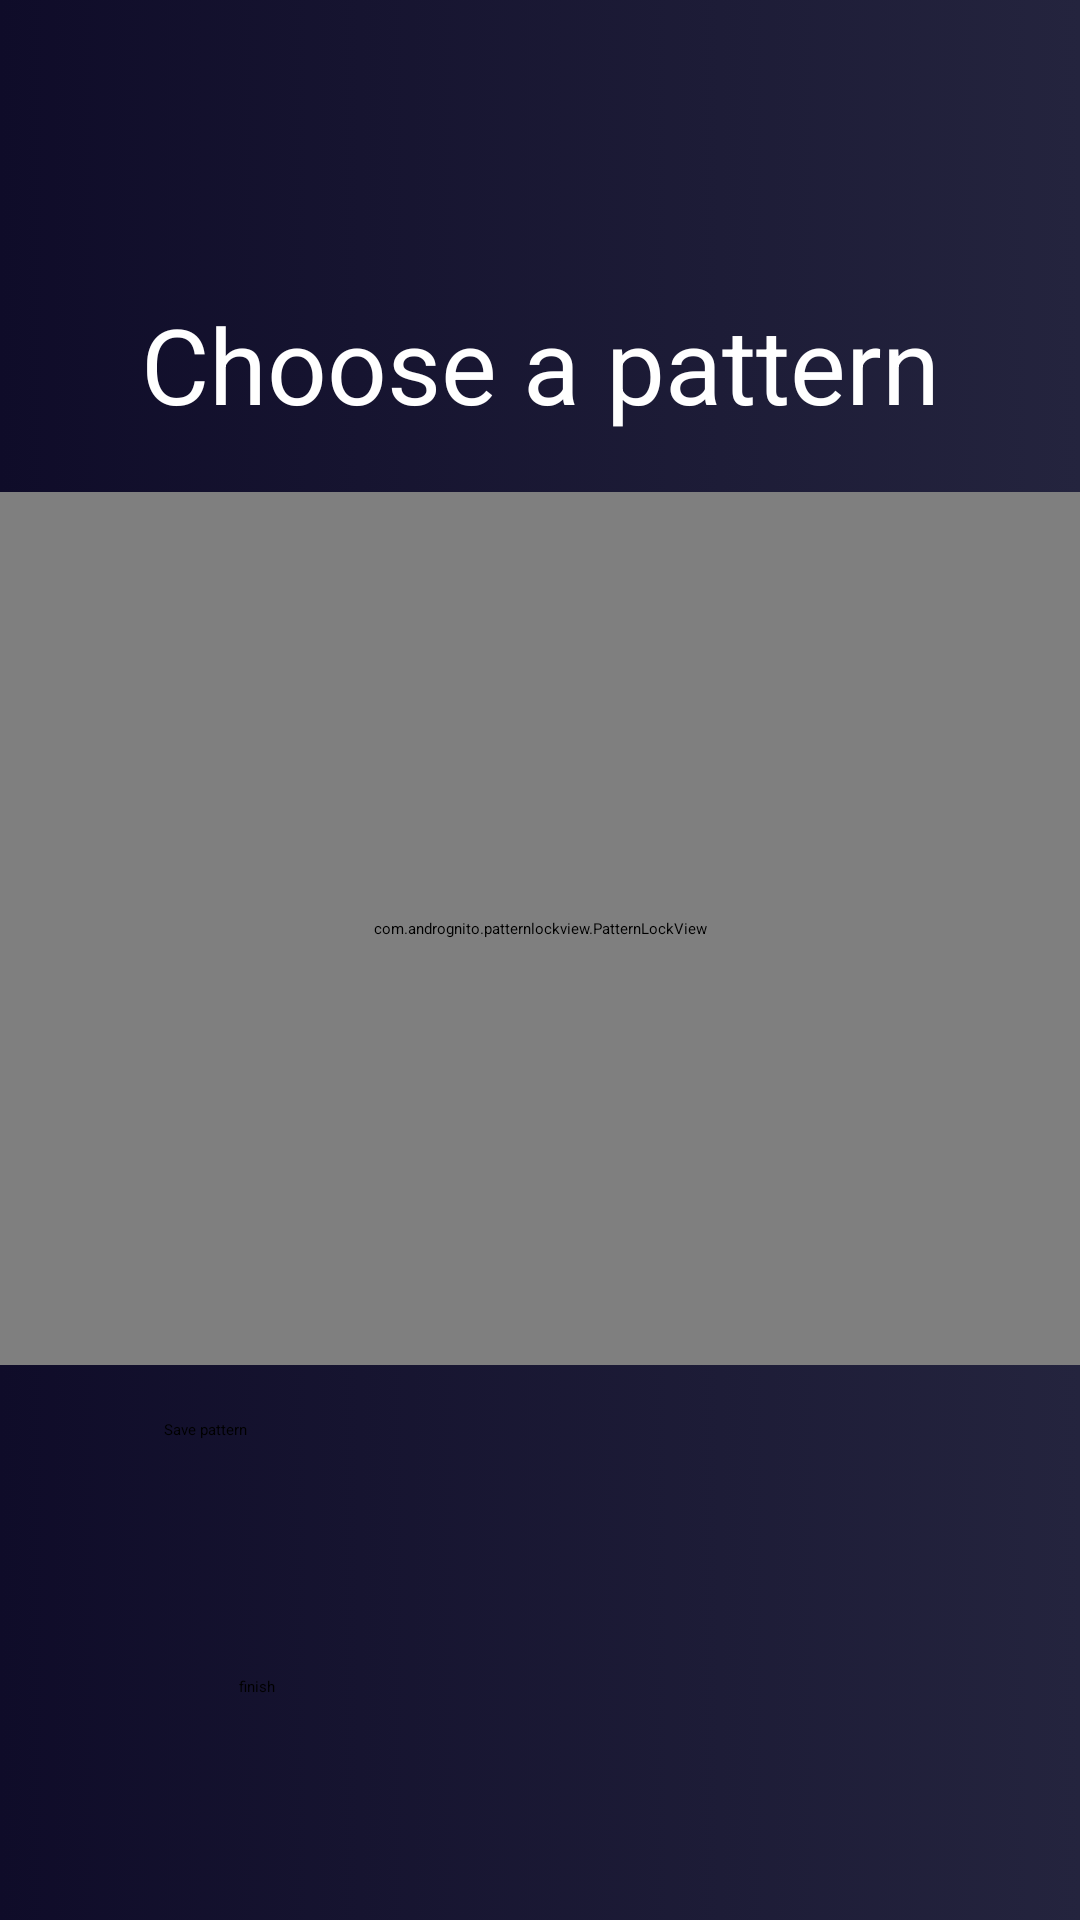

Reconstruct the res/layout file that produces this screen, plus the resources it refers to.
<!-- AndroidManifest.xml: application theme Theme.AndroidApp -->
<!-- res/layout/activity_user_login_pattern.xml -->
<?xml version="1.0" encoding="utf-8"?>
<androidx.constraintlayout.widget.ConstraintLayout xmlns:android="http://schemas.android.com/apk/res/android"
    xmlns:app="http://schemas.android.com/apk/res-auto"
    xmlns:tools="http://schemas.android.com/tools"
    android:layout_width="match_parent"
    android:layout_height="match_parent"
    tools:context=".UserLoginPatternActivity"
    android:background="@drawable/bluegradient">

    <ProgressBar
        android:id="@+id/progressBar3"
        android:progress="100"
        style="?android:attr/progressBarStyleHorizontal"
        android:layout_width="match_parent"
        android:layout_height="wrap_content"
        app:layout_constraintBottom_toBottomOf="parent"
        app:layout_constraintEnd_toEndOf="parent"
        app:layout_constraintHorizontal_bias="0.498"
        app:layout_constraintStart_toStartOf="parent"
        app:layout_constraintTop_toTopOf="parent"
        app:layout_constraintVertical_bias="0.0" />

    <TextView
        android:id="@+id/textView4"
        android:layout_width="wrap_content"
        android:layout_height="wrap_content"
        android:text="Choose a pattern"
        android:textColor="@color/white"
        android:textSize="35dp"
        app:layout_constraintBottom_toBottomOf="parent"
        app:layout_constraintEnd_toEndOf="parent"
        app:layout_constraintStart_toStartOf="parent"
        app:layout_constraintTop_toTopOf="parent"
        app:layout_constraintVertical_bias="0.165" />

    <com.andrognito.patternlockview.PatternLockView
        android:id="@+id/pattern_lock_view"
        android:layout_width="match_parent"
        android:layout_height="291dp"
        android:layout_gravity="center"

        app:correctStateColor="@color/green"
        app:dotNormalSize="12dp"
        app:layout_constraintBottom_toBottomOf="parent"

        app:layout_constraintEnd_toEndOf="parent"
        app:layout_constraintHorizontal_bias="0.0"
        app:layout_constraintStart_toStartOf="parent"
        app:layout_constraintTop_toBottomOf="@+id/textView4"
        app:layout_constraintVertical_bias="0.094"
        app:pathWidth="4dp"
        app:wrongStateColor="@color/pomegranate" />

    <Button
        android:id="@+id/submitButton"
        android:layout_width="250dp"
        android:layout_height="61dp"
        android:layout_gravity="center"
        android:text="@string/save_pattern"
        app:layout_constraintBottom_toBottomOf="parent"
        app:layout_constraintEnd_toEndOf="parent"
        app:layout_constraintHorizontal_bias="0.497"
        app:layout_constraintStart_toStartOf="parent"
        app:layout_constraintTop_toBottomOf="@+id/pattern_lock_view"
        app:layout_constraintVertical_bias="0.145">

    </Button>

    <Button
        android:id="@+id/btn_finish"
        android:layout_width="200dp"
        android:layout_height="50dp"
        android:text="finish"
        app:layout_constraintBottom_toBottomOf="parent"
        app:layout_constraintEnd_toEndOf="parent"
        app:layout_constraintHorizontal_bias="0.498"
        app:layout_constraintStart_toStartOf="parent"
        app:layout_constraintTop_toBottomOf="@+id/submitButton"
        app:layout_constraintVertical_bias="0.439" />
</androidx.constraintlayout.widget.ConstraintLayout>
<!-- resources referenced by this layout -->
<resources>
  <color name="green">#DD59FF00</color>
  <color name="white">#FFFFFFFF</color>
  <!-- drawable bluegradient (drawable) -->
  <?xml version="1.0" encoding="utf-8"?>
  <selector xmlns:android="http://schemas.android.com/apk/res/android">
      <item>
          <shape>
              <gradient
                  android:startColor="@color/bluelaw"
                  android:endColor="@color/bluelaw2"
                  android:type="linear"/>
          </shape>
      </item>
  
  </selector>
  <string name="save_pattern">Save pattern</string>
  <color name="bluelaw">#0f0c29</color>
  <color name="bluelaw2">#24243e</color>
</resources>
